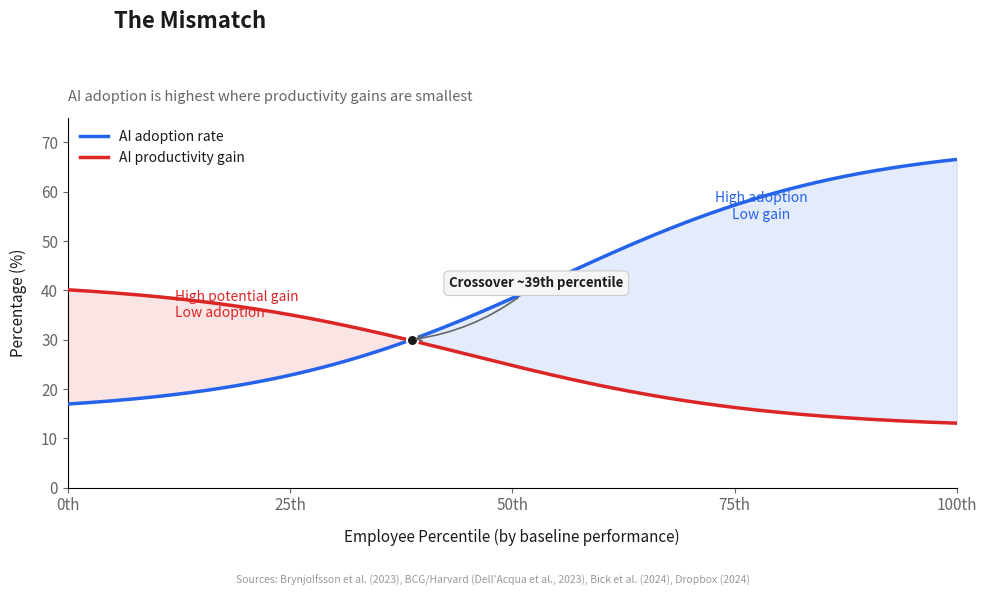

This chart was generated by the following Python code: (Note: this script raises an exception after producing the figure.)
"""
Chart 1: The Mismatch
Two overlaid curves showing AI adoption rate vs AI productivity gain by employee percentile.
The lines cross, showing adoption and impact are inversely correlated.

Data grounding:
- Adoption: Bick et al. (2024) ~20% non-college vs ~40% college; Dropbox 59% vs 73% by performance
- Productivity gain: Brynjolfsson (+35% bottom quintile, ~0% top); Dell'Acqua/BCG (+43% below-avg, +17% above-avg)
"""

import matplotlib
matplotlib.use('Agg')
import matplotlib.pyplot as plt
import numpy as np

# --- Shared style ---
plt.rcParams.update({
    'font.family': 'sans-serif',
    'font.size': 11,
    'axes.spines.top': False,
    'axes.spines.right': False,
    'figure.facecolor': 'white',
    'axes.facecolor': 'white',
    'text.color': '#1a1a1a',
    'axes.labelcolor': '#1a1a1a',
    'xtick.color': '#666666',
    'ytick.color': '#666666',
})

fig, ax = plt.subplots(figsize=(10, 6))

percentile = np.linspace(0, 100, 200)

# AI Adoption Rate curve (rises with percentile)
# Bottom performers: ~15-20% adoption, top performers: ~60-73%
# Smooth sigmoid-like curve grounded in Bick et al + Dropbox data
adoption = 15 + 55 * (1 / (1 + np.exp(-0.06 * (percentile - 55))))

# AI Productivity Gain curve (falls with percentile)
# Bottom performers: ~35-43% gain, top performers: ~5-17%
# Grounded in Brynjolfsson (bottom +35%, top ~0%) and Dell'Acqua (bottom +43%, top +17%)
gain = 42 - 30 * (1 / (1 + np.exp(-0.06 * (percentile - 45))))

# Plot the curves
line_adoption, = ax.plot(percentile, adoption, color='#2563eb', linewidth=2.5,
                         label='AI adoption rate', zorder=3)
line_gain, = ax.plot(percentile, gain, color='#dc2626', linewidth=2.5,
                     label='AI productivity gain', zorder=3)

# Fill the area between to highlight the mismatch
# Red region: gain > adoption (left side -- high potential, low usage)
ax.fill_between(percentile, gain, adoption,
                where=(gain >= adoption), alpha=0.12, color='#dc2626',
                interpolate=True, label='_nolegend_')
# Blue region: adoption > gain (right side -- high usage, low return)
ax.fill_between(percentile, adoption, gain,
                where=(adoption >= gain), alpha=0.12, color='#2563eb',
                interpolate=True, label='_nolegend_')

# Find and mark the crossover point
cross_idx = np.argmin(np.abs(adoption - gain))
cross_x = percentile[cross_idx]
cross_y = adoption[cross_idx]

# Prominent crossover marker
ax.plot(cross_x, cross_y, 'o', color='#1a1a1a', markersize=8, zorder=6,
        markeredgecolor='white', markeredgewidth=1.5)

# Crossover label with a box
ax.annotate(f'Crossover ~{int(round(cross_x))}th percentile',
            xy=(cross_x, cross_y),
            xytext=(cross_x + 14, cross_y + 10),
            fontsize=9.5, fontweight='bold', color='#1a1a1a',
            ha='center', va='bottom',
            bbox=dict(boxstyle='round,pad=0.4', facecolor='#f5f5f5',
                      edgecolor='#cccccc', linewidth=0.8),
            arrowprops=dict(arrowstyle='->', color='#666666', lw=1.2,
                            connectionstyle='arc3,rad=-0.15'),
            zorder=7)

# Region annotations
ax.annotate('High potential gain\nLow adoption',
            xy=(12, 37), fontsize=10, color='#dc2626', fontstyle='italic',
            fontweight='medium', ha='left', va='center')
ax.annotate('High adoption\nLow gain',
            xy=(78, 57), fontsize=10, color='#2563eb', fontstyle='italic',
            fontweight='medium', ha='center', va='center')

# (Source citation moved to figure caption below the plot)

# Labels
ax.set_xlabel('Employee Percentile (by baseline performance)', fontsize=11, labelpad=10)
ax.set_ylabel('Percentage (%)', fontsize=11, labelpad=10)
ax.set_xlim(0, 100)
ax.set_ylim(0, 75)
ax.set_xticks([0, 25, 50, 75, 100])
ax.set_xticklabels(['0th', '25th', '50th', '75th', '100th'])

# Legend
ax.legend(loc='upper left', frameon=False, fontsize=10)

# Title and subtitle
fig.suptitle('The Mismatch', fontsize=16, fontweight='bold', x=0.12, ha='left', y=0.97)
ax.set_title('AI adoption is highest where productivity gains are smallest',
             fontsize=10.5, color='#666666', loc='left', pad=12)

plt.tight_layout(rect=[0, 0.05, 1, 0.93])

# Source citations as figure caption below the chart
fig.text(0.5, 0.01,
         'Sources: Brynjolfsson et al. (2023), BCG/Harvard (Dell\'Acqua et al., 2023), Bick et al. (2024), Dropbox (2024)',
         fontsize=7.5, color='#999999', ha='center', va='bottom')

plt.savefig('/Users/<user>/projects/short_projects/ai-productivity-gap/charts/01_the_mismatch.png',
            dpi=200, bbox_inches='tight', facecolor='white')
print('Saved charts/01_the_mismatch.png')
